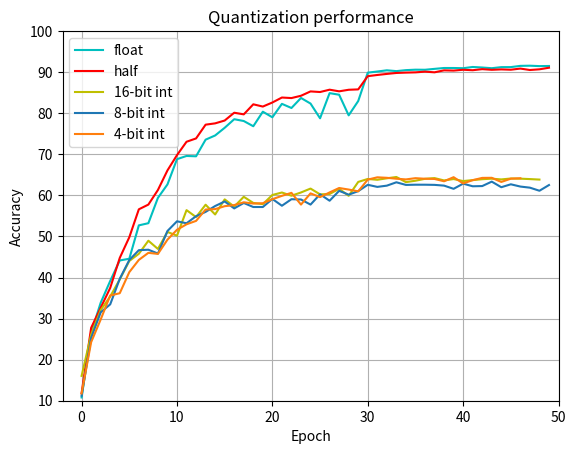

Here is the Python script that generated this plot:
import matplotlib.pyplot as plt

# float
y0 = [10.79, 26.57, 33.85, 39.17, 44.16, 44.57, 52.7, 53.23, 59.39, 62.67, 68.82, 69.6, 69.52, 73.57, 74.59, 76.46, 78.55, 78.11, 76.84, 80.38, 79.02, 82.29, 81.28, 83.72, 82.36, 78.77, 84.9, 84.51, 79.49, 82.98, 89.89, 90.16, 90.46, 90.26, 90.5, 90.61, 90.59, 90.81, 91.02, 91.02, 90.97, 91.27, 91.14, 90.97, 91.23, 91.24, 91.54, 91.58, 91.48, 91.51]
x0 = range(len(y0))

# half
y1 = [11.85, 27.75, 32.63, 37.48, 44.77, 49.81, 56.61, 57.76, 61.31, 66.08, 69.8, 73.06, 73.87, 77.22, 77.54, 78.23, 80.13, 79.73, 82.18, 81.63, 82.62, 83.83, 83.7, 84.26, 85.32, 85.17, 85.74, 85.34, 85.72, 85.81, 89.03, 89.32, 89.58, 89.81, 89.9, 89.96, 90.13, 89.97, 90.45, 90.39, 90.59, 90.48, 90.74, 90.58, 90.68, 90.6, 90.88, 90.53, 90.7, 91.09]
x1 = range(len(y1))

# 16 bit int
y2 = [16.05, 26.11, 32.08, 35.39, 39.54, 44.03, 45.78, 48.96, 46.96, 51.1, 50.18, 56.41, 54.72, 57.73, 55.35, 59.03, 57.27, 59.66, 58.16, 57.87, 60.1, 60.7, 59.92, 60.71, 61.66, 60.25, 60.34, 61.6, 59.9, 63.28, 64, 63.8, 64.16, 64.48, 63.23, 63.57, 64.04, 64.21, 63.64, 63.98, 63.49, 63.72, 63.94, 64.07, 63.89, 64.11, 64.07, 63.97, 63.85]
x2 = range(len(y2))

# 8 bit int
y3 = [11.22, 25.29, 31.52, 33.47, 39.69, 44.26, 46.66, 46.77, 45.84, 51.33, 53.69, 53.21, 54.93, 55.98, 57.41, 58.52, 56.83, 58.15, 57.17, 57.17, 59.13, 57.48, 59.07, 59, 57.76, 60.27, 58.7, 61.11, 60.17, 61.04, 62.58, 62.07, 62.37, 63.19, 62.55, 62.6, 62.6, 62.56, 62.38, 61.6, 62.86, 62.22, 62.27, 63.35, 61.99, 62.7, 62.15, 61.88, 61.13, 62.52]
x3 = range(len(y3))

# 4 bit int
y4 = [11.77, 24.26, 29.78, 35.62, 36.18, 41.31, 44.29, 46.01, 45.75, 49.22, 51.63, 52.96, 53.79, 56.56, 56.66, 57.37, 57.64, 58.32, 58.01, 58.09, 59.07, 59.89, 60.62, 57.76, 60.49, 59.58, 60.72, 61.8, 61.42, 60.99, 63.84, 64.4, 64.28, 64.06, 63.89, 64.19, 64.05, 64, 63.44, 64.43, 62.91, 63.71, 64.26, 64.28, 63.27, 64.07, 64.17]
x4 = range(len(y4))

ticks = [(i + 1) * 10 for i in range(10)]

plt.figure(1)
plt.plot(x0, y0, label='float', color='c')
plt.plot(x1, y1, label='half', color='r')
plt.plot(x2, y2, label='16-bit int', color='y')
plt.plot(x3, y3, label='8-bit int')
plt.plot(x4, y4, label='4-bit int')


plt.xlabel('Epoch')
plt.ylabel('Accuracy')

plt.title('Quantization performance')
plt.legend()
plt.grid(True)
plt.axis([-2, 50, 10, 100])
plt.yticks(ticks)

plt.show()